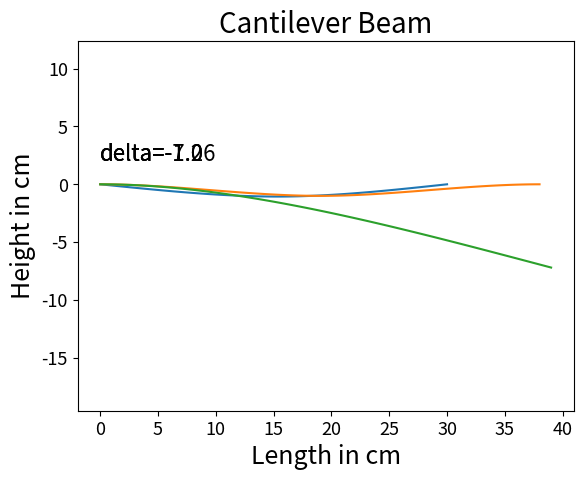

Python code for this plot:
#fixed end beams

import numpy, matplotlib.pyplot

kb=0.5 #usualy the bending stiffness of PP (plastic) ranges from 1 to 10 GPa. 1 GPa=1000N/mm^2=0.1N/cm^2
ks=1.4
steps=100
h=1./steps
a0=6*kb+2*ks*h**2
a1=-4*kb-ks*h**2
a2=kb
length=30. #unit:cm


def Fixed_End_Beam(delta):
    A=numpy.zeros((steps+1,steps+1))
    b=numpy.zeros(steps+1)

    A[0][0]=1.
    b[0]=0.

    A[1][0]=a1
    A[1][1]=a0+a2
    A[1][2]=a1
    A[1][3]=a2

    N = int(steps / 2)
    for i in range(2,N):
        A[i][i-2]=a2
        A[i][i-1]=a1
        A[i][i]=a0
        A[i][i+1]=a1
        A[i][i+2]=a2
        b[i]=0

    A[N][N]=1.
    b[N]=delta

    for i in range(N+1,steps-1):
        A[i][i-2]=a2
        A[i][i-1]=a1
        A[i][i]=a0
        A[i][i+1]=a1
        A[i][i+2]=a2
        b[i]=0

    A[steps - 1][steps - 3] = a2
    A[steps - 1][steps - 2] = a1
    A[steps - 1][steps - 1] = a0 + a2
    A[steps-1][steps]=a1
    b[steps-1]=0

    A[steps][steps]=1.
    b[steps]=0
    x=numpy.linalg.solve(A,b)
    return x


def Cantilever_Beam(delta,f):
    A=numpy.zeros((steps+1,steps+1))
    b=numpy.zeros(steps+1)

    A[0][0]=1.
    b[0]=0.

    A[1][0]=a1
    A[1][1]=a0+a2
    A[1][2]=a1
    A[1][3]=a2

    for i in range(2,steps-2):
        A[i][i-2]=a2
        A[i][i-1]=a1
        A[i][i]=a0
        A[i][i+1]=a1
        A[i][i+2]=a2
        b[i]=0

    A[steps - 2][steps - 4] = a2
    A[steps - 2][steps - 3] = a1
    A[steps - 2][steps - 2] = a0 - a2
    A[steps-2][steps-1]=a1+2*a2
    b[steps-2]=0

    A[steps-1][steps-3]=-1.
    A[steps-1][steps-2]=3.
    A[steps-1][steps-1]=-3.
    A[steps-1][steps]=1
    b[steps-1]=h**3*f/kb

    A[steps][steps]=1.
    b[steps]=delta
    x=numpy.linalg.solve(A,b)
    return x


def Simply_Supported_Beam(delta):
    A=numpy.zeros((steps+1,steps+1))
    b=numpy.zeros(steps+1)

    A[0][0]=1.
    b[0]=0.

    A[1][1]=a0-a1
    A[1][2]=a2
    A[1][3]=a1
    b[1]=0.

    N=int(steps / 2)
    for i in range(2,N-2):
        A[i][i-2]=a2
        A[i][i-1]=a1
        A[i][i]=a0
        A[i][i+1]=a1
        A[i][i+2]=a2
        b[i]=0

    A[N- 2][N - 2] = a2
    A[N - 2][N - 1]=a1
    A[N - 2][N]=a0
    A[N - 2][N + 1] = a1
    b[N-2]=-a2*delta

    A[N-1][N-3]=a2
    A[N-1][N-2]=a1
    A[N-1][N-1]=a0
    A[N-1][N+1]=a2
    b[N-1]=-a1*delta

    A[N][N]=1.
    b[N]=delta

    A[N+1][N-1]=a2
    A[N+1][N+1]=a0
    A[N+1][N+2]=a1
    A[N + 1][N + 3] = a2
    b[N+1]=-a1*delta

    A[N+2][N+1]=a1
    A[N+2][N+2]=a0
    A[N+2][N+3]=a1
    A[N+2][N+4]=a2
    b[N+2]=-a2*delta

    for i in range(N+3,steps-1):
        A[i][i-2]=a2
        A[i][i-1]=a1
        A[i][i]=a0
        A[i][i+1]=a1
        A[i][i+2]=a2
        b[i]=0

    A[steps - 1][steps - 3] = a2
    A[steps - 1][steps - 2] = a1
    A[steps-1][steps-1]=a0-a2
    b[steps-1]=0

    A[steps][steps]=1.
    b[steps]=0.

    x=numpy.linalg.solve(A,b)
    return x


def plot_simply_supported_beam(x,y):
    matplotlib.pyplot.axis([0, length, -20, 5])
    matplotlib.pyplot.plot(x,y)
    matplotlib.pyplot.xlabel('Length in cm',fontsize=18)
    matplotlib.pyplot.ylabel('Height in cm',fontsize=18)
    matplotlib.pyplot.title('Simply Supported Beam',fontsize=20)
    matplotlib.pyplot.axis('equal')
    matplotlib.pyplot.tick_params(labelsize=13)
    matplotlib.pyplot.text(x=0,y=2,s='delta='+str(delta),fontsize=16)
    matplotlib.pyplot.show()


def plot_fixed_end_beam(x,y):
    matplotlib.pyplot.axis([0, length, -20, 5])
    matplotlib.pyplot.plot(x,y)
    matplotlib.pyplot.xlabel('Length in cm',fontsize=17)
    matplotlib.pyplot.ylabel('Height in cm',fontsize=17)
    matplotlib.pyplot.title('Fixed End Beam', fontsize=20)
    matplotlib.pyplot.axis('equal')
    matplotlib.pyplot.tick_params(labelsize=13)
    matplotlib.pyplot.text(x=0,y=2,s='delta='+str(delta), fontsize=16)
    matplotlib.pyplot.show()


def plot_cantilever_beam(x, y):
    matplotlib.pyplot.axis([0, length, -20, 5])
    matplotlib.pyplot.plot(x, y)
    matplotlib.pyplot.xlabel('Length in cm',fontsize=18)
    matplotlib.pyplot.ylabel('Height in cm',fontsize=18)
    matplotlib.pyplot.title('Cantilever Beam',fontsize=20)
    matplotlib.pyplot.axis('equal')
    matplotlib.pyplot.tick_params(labelsize=13)
    matplotlib.pyplot.text(x=0, y=2, s='delta=' + str(delta), fontsize=16)
    matplotlib.pyplot.show()


if __name__ == "__main__":
    x=numpy.zeros(steps+1)

    delta = -1.06
    for i in range(steps+1):
        x[i]=length*i/steps
    y=Simply_Supported_Beam(delta)
    plot_simply_supported_beam(x,y)

    delta = -1.
    length=38
    for i in range(steps+1):
        x[i]=length*i/steps
    y = Fixed_End_Beam(delta)
    plot_fixed_end_beam(x,y)

    delta = -7.2
    length=39
    f=40./1000.*9.8
    for i in range(steps+1):
        x[i]=length*i/steps
    y = Cantilever_Beam(delta,f)
    plot_cantilever_beam(x,y)